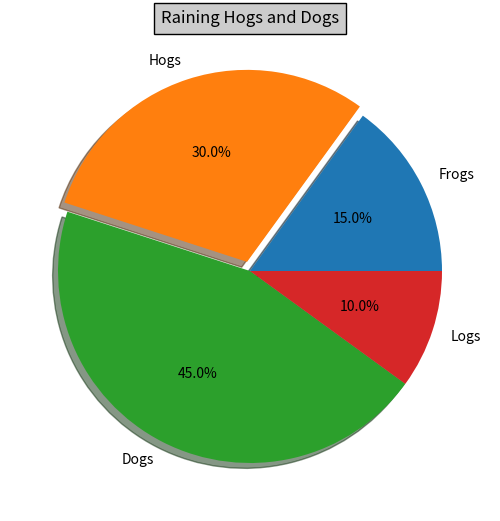

Generate this figure with matplotlib:
import matplotlib.pyplot as plt


# Make a square figure and axes
plt.figure(1, figsize=(6, 6))
ax = plt.axes([0.1, 0.1, 0.8, 0.8])

labels = 'Frogs', 'Hogs', 'Dogs', 'Logs'
fracs = [15, 30, 45, 10]

explode = (0, 0.05, 0, 0)
plt.pie(fracs,
    explode=explode,
    labels=labels,
    autopct='%1.1f%%',
    shadow=True)
plt.title('Raining Hogs and Dogs',
    bbox={'facecolor': '0.8', 'pad': 5})

plt.savefig('pie.png')
#plt.savefig('pie.pdf')
